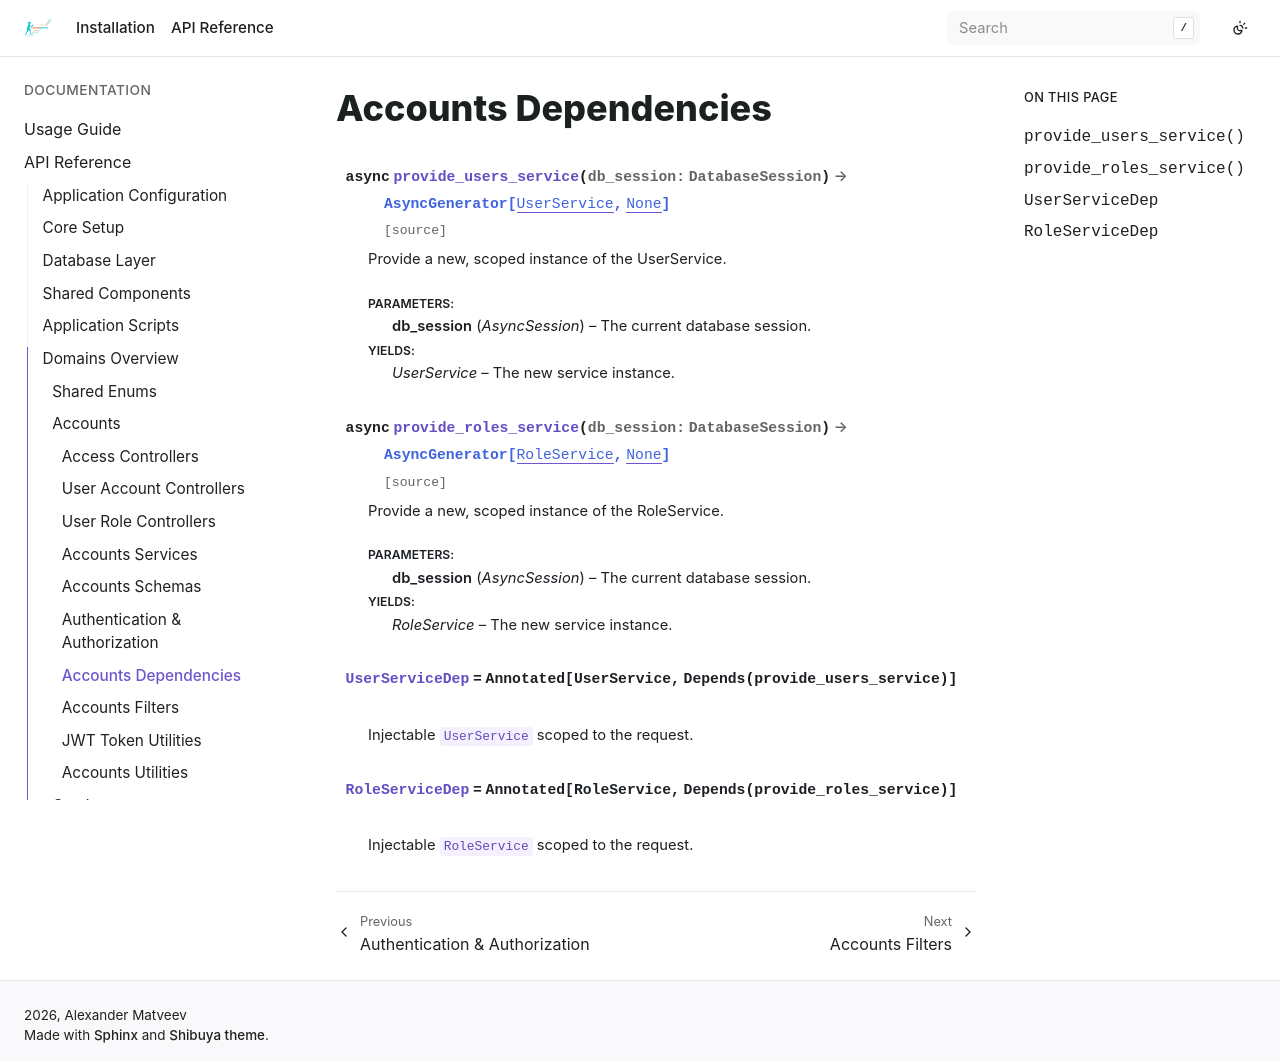

repository: bizoxe/iron-track · page: api/domain/accounts/deps.html · generator: sphinx

Accounts Dependencies
=====================

.. automodule:: app.domain.accounts.deps
   :members:

.. data:: UserServiceDep
   :annotation: = Annotated[UserService, Depends(provide_users_service)]

   Injectable ``UserService`` scoped to the request.

.. data:: RoleServiceDep
   :annotation: = Annotated[RoleService, Depends(provide_roles_service)]

   Injectable ``RoleService`` scoped to the request.
